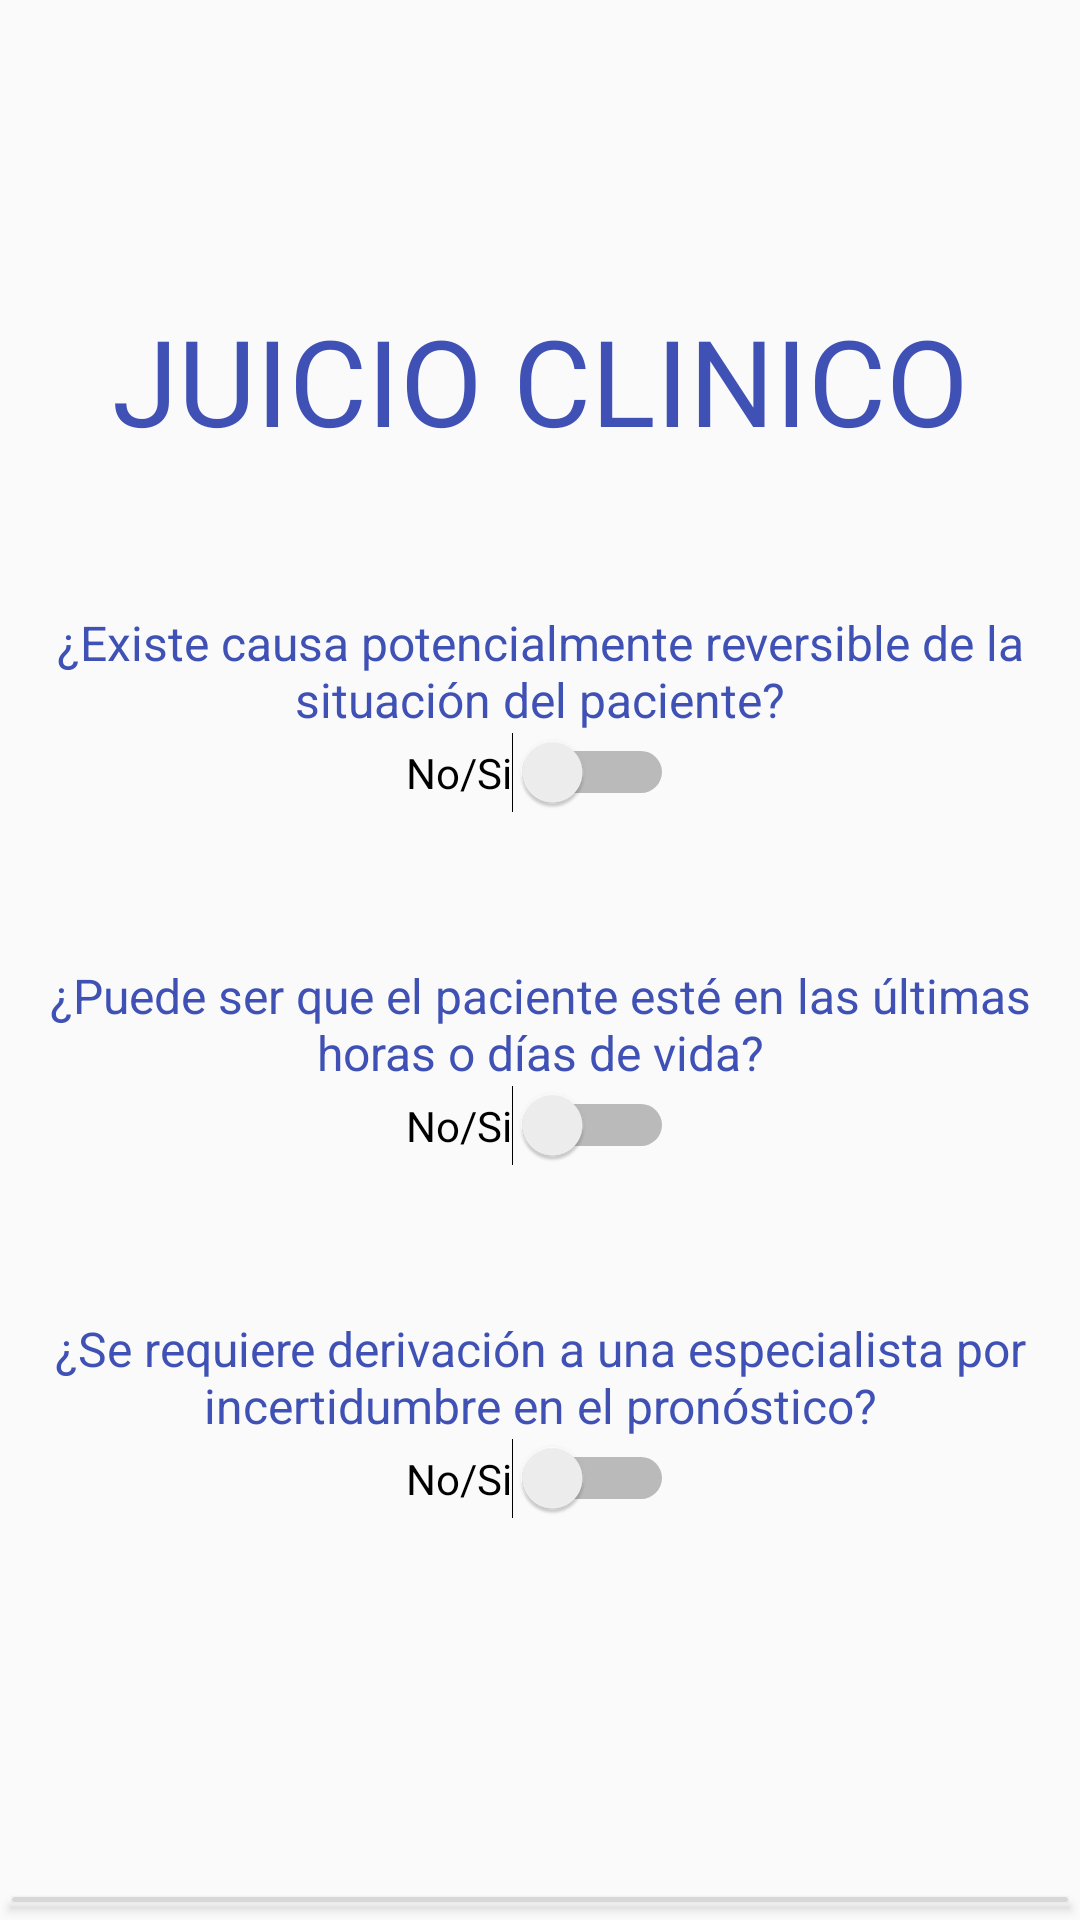

Here is an Android app screen rendered from its layout file. Give the layout XML and the strings, colors and styles it references.
<!-- AndroidManifest.xml: application theme Theme.CUIDAR -->
<!-- res/layout/fragment_flujograma.xml -->
<?xml version="1.0" encoding="utf-8"?>
<LinearLayout xmlns:android="http://schemas.android.com/apk/res/android"
    xmlns:tools="http://schemas.android.com/tools"
    android:layout_width="match_parent"
    android:layout_height="match_parent"
    android:layout_marginLeft="35dp"
    android:layout_marginRight="35dp"
    android:orientation="vertical"
    tools:context=".Fragments_and_menus.In_patient.cuestionario.PersonalImplicado.CuestionarioFragment">


    <TextView
        android:id="@+id/juicioclinico"
        android:layout_width="match_parent"
        android:layout_height="wrap_content"
        android:layout_marginTop="100dp"
        android:layout_weight="0"
        android:gravity="center"
        android:text="JUICIO CLINICO"
        android:textColor="#3F51B5"
        android:textSize="40sp" />

    <TextView
        android:id="@+id/reversible"
        android:layout_width="match_parent"
        android:layout_height="wrap_content"
        android:layout_marginTop="50dp"
        android:gravity="center"
        android:text="¿Existe causa potencialmente reversible de la situación del paciente?"
        android:textColor="#3F51B5"
        android:textSize="16sp" />

    <LinearLayout
        android:layout_width="match_parent"
        android:layout_height="wrap_content"
        android:layout_marginLeft="50dp"
        android:layout_marginRight="50dp"
        android:layout_weight="0"
        android:gravity="center_horizontal"
        android:orientation="horizontal">

        <Switch
            android:id="@+id/reversible_switch"
            android:layout_width="wrap_content"
            android:layout_height="wrap_content"
            android:layout_weight="0"
            android:text="No/Si" />

    </LinearLayout>

    <TextView
        android:id="@+id/ultimasHoras"
        android:layout_width="match_parent"
        android:layout_height="wrap_content"
        android:layout_marginTop="50dp"
        android:gravity="center"
        android:text="¿Puede ser que el paciente esté en las últimas horas o días de vida?"
        android:textColor="#3F51B5"
        android:textSize="16sp" />

    <LinearLayout
        android:layout_width="match_parent"
        android:layout_height="wrap_content"
        android:layout_marginLeft="50dp"
        android:layout_marginRight="50dp"
        android:layout_weight="0"
        android:gravity="center_horizontal"
        android:orientation="horizontal">

        <Switch
            android:id="@+id/ultimasHoras_switch"
            android:layout_width="wrap_content"
            android:layout_height="wrap_content"
            android:text="No/Si" />
    </LinearLayout>

    <TextView
        android:id="@+id/especialista"
        android:layout_width="match_parent"
        android:layout_height="wrap_content"
        android:layout_marginTop="50dp"
        android:gravity="center"
        android:text="¿Se requiere derivación a una especialista por incertidumbre en el pronóstico?"
        android:textColor="#3F51B5"
        android:textSize="16sp" />

    <LinearLayout
        android:layout_width="match_parent"
        android:layout_height="wrap_content"
        android:layout_marginLeft="50dp"
        android:layout_marginRight="50dp"
        android:layout_weight="0"
        android:gravity="center_horizontal"
        android:orientation="horizontal">

        <Switch
            android:id="@+id/especialista_switch"
            android:layout_width="wrap_content"
            android:layout_height="wrap_content"
            android:layout_weight="0"
            android:text="No/Si" />

    </LinearLayout>

    <Button
        android:id="@+id/siguiente"
        android:layout_width="match_parent"
        android:layout_height="wrap_content"
        android:layout_marginTop="120dp"
        android:layout_weight="0"
        android:text="siguiente" />

</LinearLayout>
<!-- resources referenced by this layout -->
<resources>
  <style name="Theme.CUIDAR" parent="Base.Theme.CUIDAR" />
  <style name="Base.Theme.CUIDAR" parent="Theme.AppCompat.Light.NoActionBar">
          
          
      </style>
</resources>
